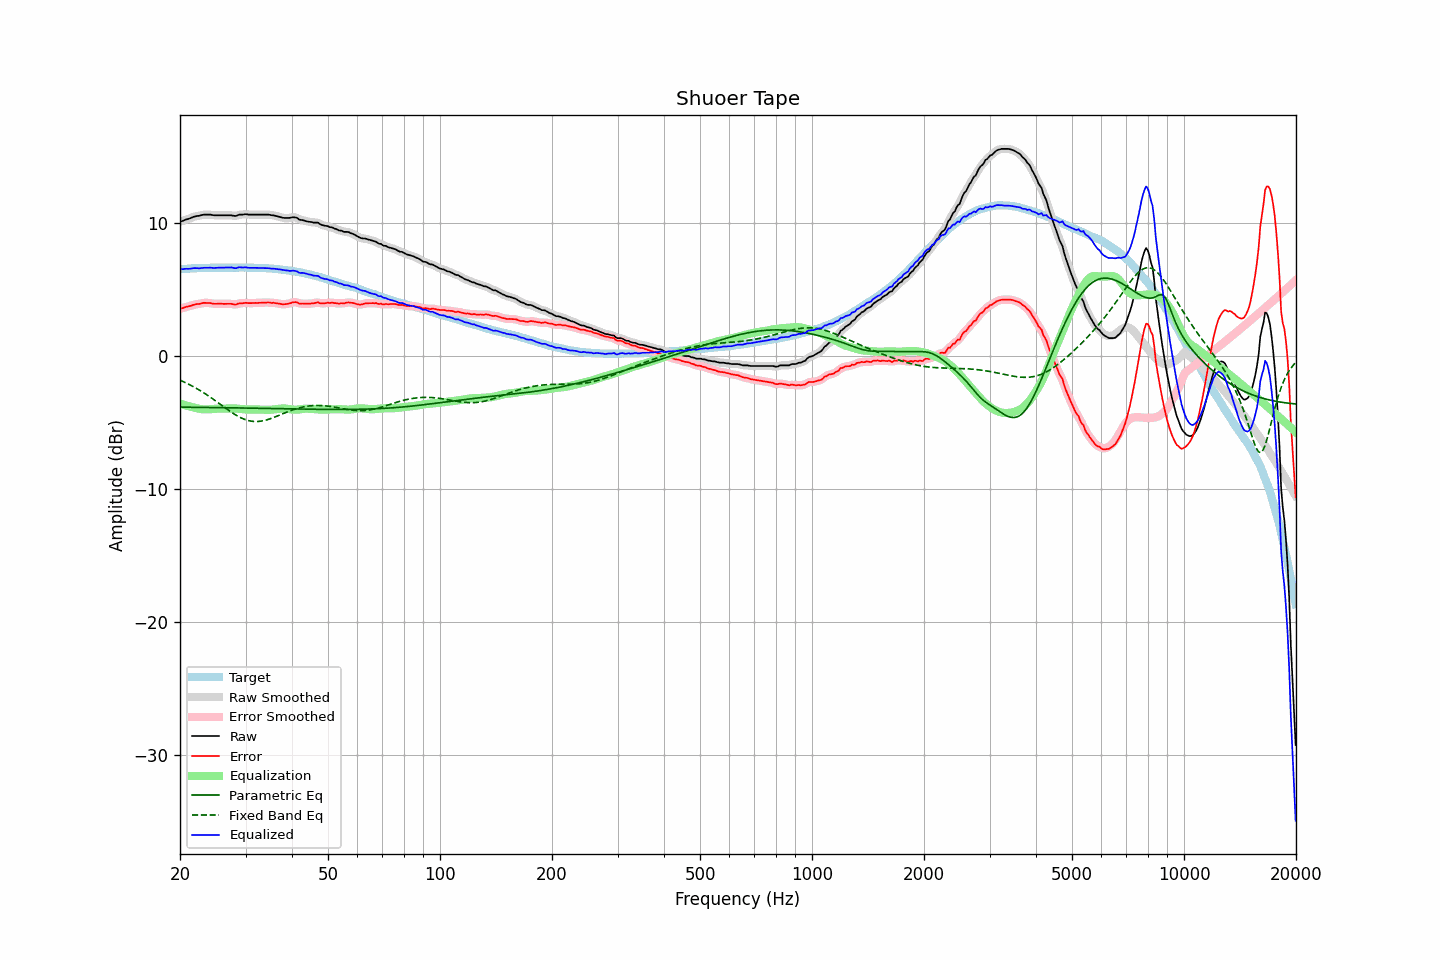

The table this chart was drawn from, first rows:
frequency, raw, error, smoothed, error_smoothed, equalization, parametric_eq, fixed_band_eq, equalized_raw, equalized_smoothed, target
20.00, 10.13, 3.58, 10.13, 3.57, -3.57, -3.83, -1.81, 6.56, 6.56, 6.55
20.20, 10.16, 3.60, 10.17, 3.61, -3.61, -3.84, -1.86, 6.55, 6.56, 6.56
20.40, 10.20, 3.63, 10.21, 3.64, -3.65, -3.84, -1.91, 6.56, 6.57, 6.57
20.61, 10.26, 3.68, 10.25, 3.68, -3.68, -3.84, -1.97, 6.58, 6.57, 6.58
20.81, 10.30, 3.72, 10.30, 3.72, -3.72, -3.84, -2.03, 6.58, 6.58, 6.58
21.02, 10.33, 3.74, 10.34, 3.75, -3.75, -3.84, -2.08, 6.58, 6.58, 6.59
21.23, 10.37, 3.78, 10.38, 3.78, -3.78, -3.84, -2.14, 6.59, 6.59, 6.60
21.44, 10.42, 3.81, 10.42, 3.81, -3.82, -3.84, -2.21, 6.61, 6.61, 6.62
21.66, 10.47, 3.86, 10.47, 3.85, -3.85, -3.85, -2.27, 6.62, 6.62, 6.62
21.87, 10.51, 3.89, 10.51, 3.89, -3.88, -3.85, -2.34, 6.64, 6.63, 6.63
22.09, 10.54, 3.92, 10.54, 3.91, -3.91, -3.85, -2.41, 6.64, 6.63, 6.62
22.31, 10.56, 3.93, 10.56, 3.93, -3.93, -3.85, -2.48, 6.63, 6.63, 6.63
22.54, 10.57, 3.94, 10.58, 3.95, -3.96, -3.85, -2.55, 6.61, 6.63, 6.63
22.76, 10.61, 3.97, 10.61, 3.97, -3.98, -3.85, -2.62, 6.63, 6.63, 6.64
22.99, 10.64, 4.00, 10.64, 4.00, -3.99, -3.85, -2.69, 6.65, 6.64, 6.64
23.22, 10.66, 4.02, 10.66, 4.01, -4.00, -3.86, -2.77, 6.66, 6.65, 6.64
23.45, 10.66, 4.01, 10.66, 4.02, -4.01, -3.86, -2.85, 6.66, 6.66, 6.65
23.69, 10.66, 4.01, 10.67, 4.02, -4.00, -3.86, -2.93, 6.66, 6.66, 6.65
23.92, 10.66, 4.01, 10.66, 4.01, -4.00, -3.86, -3.01, 6.66, 6.66, 6.65
24.16, 10.66, 4.00, 10.65, 3.99, -3.99, -3.86, -3.10, 6.67, 6.66, 6.66
24.40, 10.63, 3.96, 10.64, 3.97, -3.98, -3.86, -3.18, 6.65, 6.66, 6.67
24.65, 10.61, 3.95, 10.62, 3.95, -3.97, -3.86, -3.27, 6.64, 6.65, 6.67
24.89, 10.61, 3.95, 10.61, 3.94, -3.96, -3.87, -3.35, 6.65, 6.65, 6.67
25.14, 10.61, 3.95, 10.61, 3.95, -3.95, -3.87, -3.44, 6.66, 6.66, 6.66
25.39, 10.61, 3.95, 10.61, 3.95, -3.95, -3.87, -3.53, 6.67, 6.67, 6.66
25.65, 10.61, 3.95, 10.61, 3.95, -3.94, -3.87, -3.62, 6.67, 6.67, 6.66
25.91, 10.61, 3.95, 10.61, 3.95, -3.95, -3.87, -3.70, 6.67, 6.67, 6.66
26.16, 10.61, 3.94, 10.61, 3.95, -3.95, -3.88, -3.79, 6.66, 6.66, 6.67
26.43, 10.61, 3.94, 10.61, 3.94, -3.95, -3.88, -3.88, 6.67, 6.67, 6.67
26.69, 10.61, 3.94, 10.61, 3.94, -3.94, -3.88, -3.97, 6.67, 6.67, 6.67
26.96, 10.61, 3.95, 10.62, 3.95, -3.93, -3.88, -4.05, 6.68, 6.68, 6.67
27.23, 10.61, 3.95, 10.61, 3.95, -3.93, -3.88, -4.14, 6.68, 6.69, 6.67
27.50, 10.61, 3.95, 10.60, 3.93, -3.92, -3.88, -4.22, 6.69, 6.68, 6.66
27.77, 10.58, 3.91, 10.58, 3.91, -3.93, -3.89, -4.30, 6.66, 6.65, 6.67
28.05, 10.56, 3.89, 10.57, 3.90, -3.93, -3.89, -4.38, 6.63, 6.64, 6.67
28.33, 10.56, 3.89, 10.58, 3.91, -3.94, -3.89, -4.45, 6.63, 6.64, 6.67
28.62, 10.62, 3.95, 10.61, 3.94, -3.95, -3.89, -4.52, 6.67, 6.67, 6.67
28.90, 10.66, 3.99, 10.64, 3.97, -3.96, -3.89, -4.58, 6.70, 6.68, 6.68
29.19, 10.66, 3.99, 10.66, 3.99, -3.97, -3.90, -4.64, 6.69, 6.69, 6.68
29.48, 10.66, 3.99, 10.68, 4.00, -3.99, -3.90, -4.70, 6.68, 6.69, 6.67
29.78, 10.68, 4.01, 10.68, 4.01, -4.00, -3.90, -4.75, 6.68, 6.68, 6.67
30.08, 10.70, 4.02, 10.68, 4.01, -4.01, -3.90, -4.79, 6.70, 6.68, 6.68
30.38, 10.67, 4.00, 10.68, 4.01, -4.01, -3.90, -4.83, 6.66, 6.67, 6.67
30.68, 10.66, 4.00, 10.67, 4.00, -4.01, -3.91, -4.86, 6.65, 6.66, 6.67
30.99, 10.66, 4.00, 10.66, 4.00, -4.01, -3.91, -4.89, 6.66, 6.65, 6.66
31.30, 10.66, 4.00, 10.66, 4.00, -4.01, -3.91, -4.90, 6.66, 6.66, 6.66
31.61, 10.66, 4.00, 10.66, 4.00, -4.01, -3.91, -4.91, 6.66, 6.66, 6.66
31.93, 10.66, 4.02, 10.66, 4.01, -4.01, -3.92, -4.92, 6.65, 6.65, 6.65
32.24, 10.66, 4.01, 10.66, 4.01, -4.01, -3.92, -4.92, 6.65, 6.65, 6.65
32.57, 10.66, 4.02, 10.66, 4.02, -4.02, -3.92, -4.91, 6.65, 6.65, 6.64
32.89, 10.66, 4.02, 10.66, 4.02, -4.02, -3.92, -4.90, 6.64, 6.64, 6.64
33.22, 10.66, 4.03, 10.66, 4.03, -4.03, -3.92, -4.88, 6.63, 6.63, 6.64
33.55, 10.66, 4.03, 10.66, 4.03, -4.03, -3.93, -4.86, 6.63, 6.63, 6.63
33.89, 10.66, 4.03, 10.66, 4.04, -4.04, -3.93, -4.83, 6.63, 6.63, 6.63
34.23, 10.66, 4.04, 10.66, 4.04, -4.04, -3.93, -4.79, 6.63, 6.63, 6.62
34.57, 10.66, 4.05, 10.65, 4.04, -4.04, -3.93, -4.75, 6.63, 6.62, 6.61
34.92, 10.64, 4.04, 10.64, 4.04, -4.03, -3.94, -4.72, 6.61, 6.61, 6.60
35.27, 10.61, 4.00, 10.62, 4.03, -4.02, -3.94, -4.67, 6.59, 6.60, 6.61
35.62, 10.61, 4.03, 10.60, 4.01, -4.01, -3.94, -4.63, 6.60, 6.59, 6.58
35.97, 10.58, 4.00, 10.58, 4.00, -4.00, -3.94, -4.58, 6.58, 6.58, 6.58
... 635 more rows
